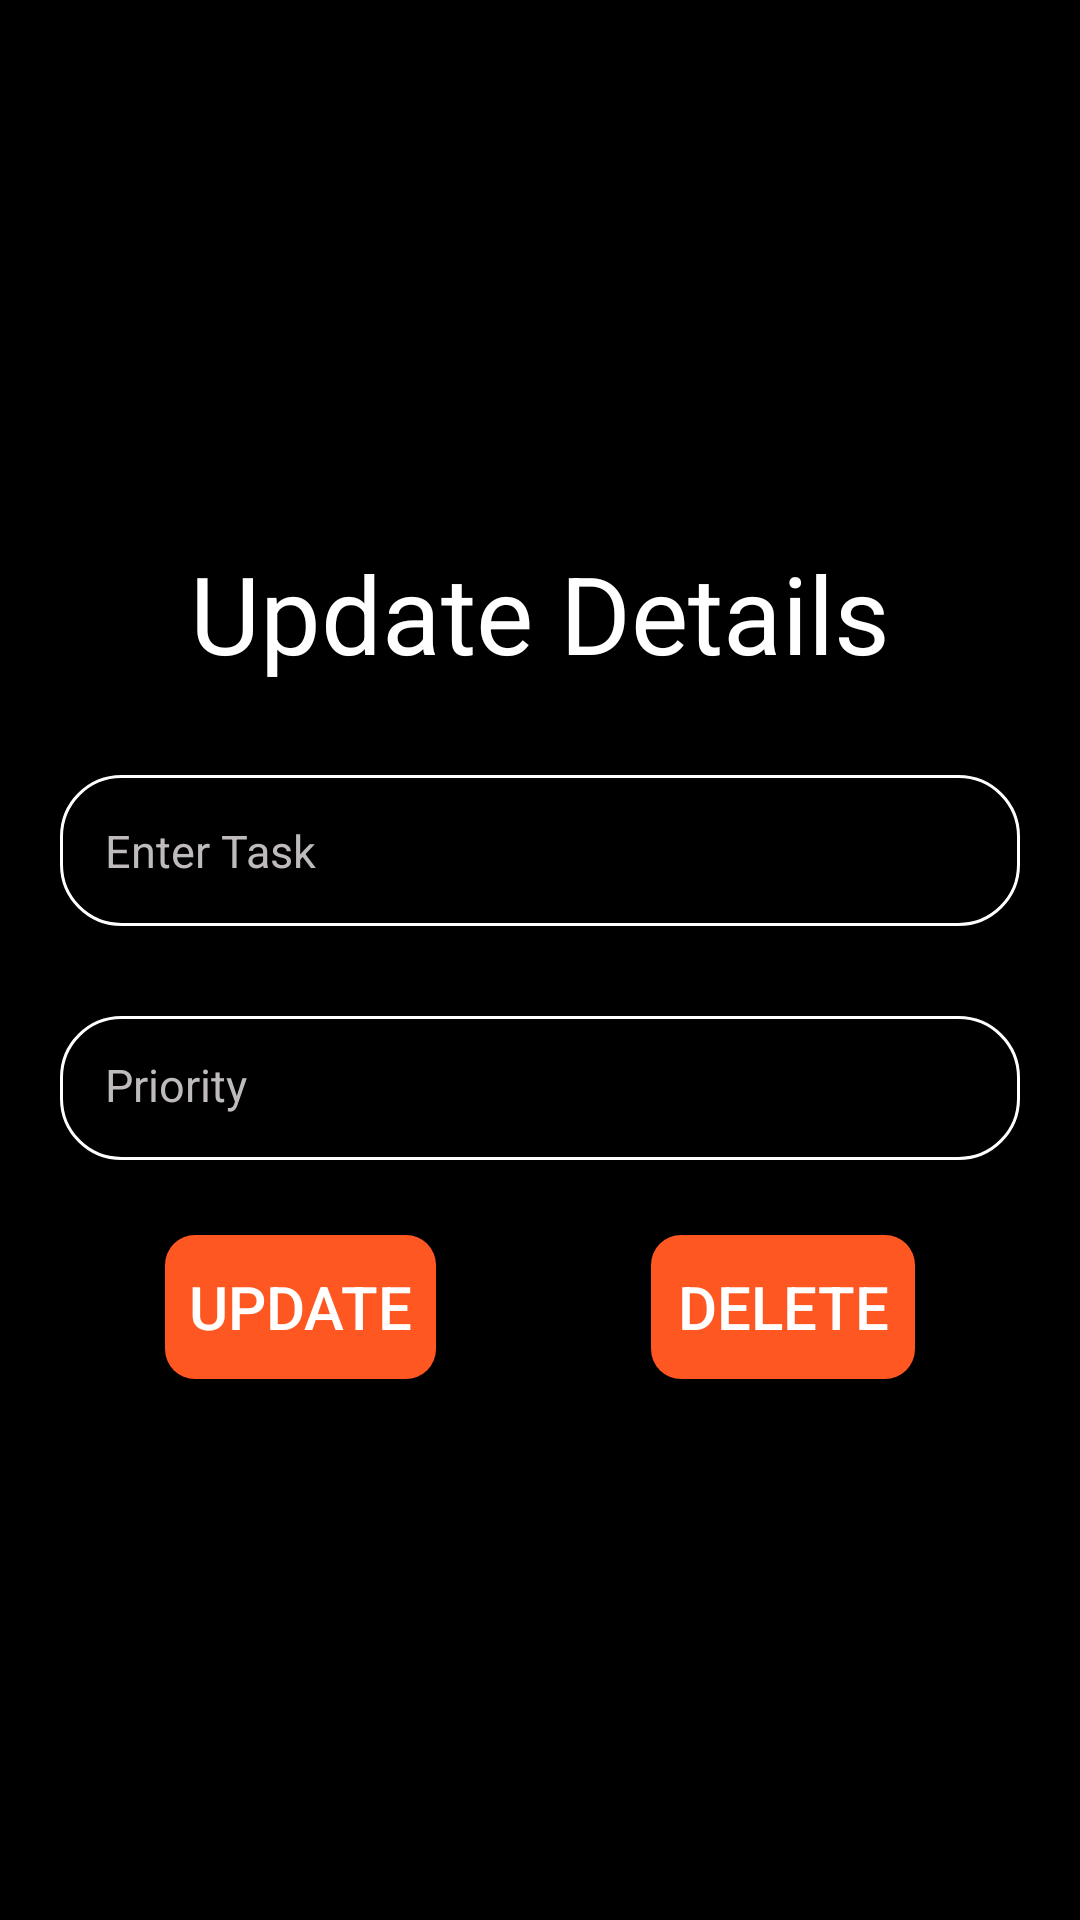

Android layout source for this screen:
<!-- AndroidManifest.xml: application theme Theme.mytheme -->
<!-- res/layout/activity_update_card.xml -->
<?xml version="1.0" encoding="utf-8"?>
<LinearLayout xmlns:android="http://schemas.android.com/apk/res/android"
    android:layout_width="match_parent"
    android:layout_height="match_parent"
    xmlns:tools="http://schemas.android.com/tools"
    android:background="@color/black"
    android:orientation="vertical"
    android:gravity="center"
    android:padding="20sp"
    tools:context=".UpdateCard">

<TextView
    android:layout_width="match_parent"
    android:layout_height="wrap_content"
    android:text="Update Details"
    android:textColor="@color/white"
    android:gravity="center"
    android:textSize="36sp"
    android:fontFamily="sans-serif"
    />

    <EditText
        android:id="@+id/create_title"
        android:layout_width="match_parent"
        android:layout_height="wrap_content"
        android:layout_marginTop="30dp"
        android:background="@drawable/custom_edittext"
        android:hint="Enter Task"
        android:textSize="15sp"
        android:padding="15sp"
        android:textColor="@color/white"
        android:textColorHint="#BFBBBB" />

    <EditText
        android:id="@+id/create_priority"
        android:layout_width="match_parent"
        android:layout_height="48dp"
        android:layout_marginTop="30dp"
        android:background="@drawable/custom_edittext"
        android:hint="Priority"
        android:textSize="15sp"
        android:padding="15dp"
        android:textColor="@color/white"
        android:textColorHint="#BFBBBB" />

<LinearLayout
    android:layout_width="250dp"
    android:layout_height="wrap_content"
    android:orientation="horizontal"
    android:layout_marginTop="25dp">

    <Button
        android:id="@+id/update_btn"
        android:layout_width="wrap_content"
        android:layout_height="wrap_content"
        android:text="Update"
        android:padding="8sp"
        android:textSize="20sp"
        android:textAlignment="center"
        android:textColor="@color/white"
        android:background="@drawable/delete_button"/>

    <View
        android:layout_width="0dp"
        android:layout_height="10dp"
        android:layout_weight="1"
        />

    <Button
        android:id="@+id/delete_btn"
        android:layout_width="wrap_content"
        android:layout_height="wrap_content"
        android:text="Delete"
        android:padding="8sp"
        android:textAlignment="center"
        android:textSize="20sp"
        android:textColor="@color/white"
        android:background="@drawable/delete_button"
        />

</LinearLayout>
</LinearLayout>
<!-- resources referenced by this layout -->
<resources>
  <color name="black">#FF000000</color>
  <color name="white">#FFFFFFFF</color>
  <!-- drawable custom_edittext (drawable) -->
  <?xml version="1.0" encoding="utf-8"?>
  <shape xmlns:android="http://schemas.android.com/apk/res/android"
      android:shape="rectangle">
  
      <solid
          android:color="@color/black"/>
  
      <stroke
          android:color="@color/white"
          android:width="1dp"/>
  
      <corners
          android:radius="20dp"/>
  
  </shape>
  <!-- drawable delete_button (drawable) -->
  <?xml version="1.0" encoding="utf-8"?>
  <ripple xmlns:android="http://schemas.android.com/apk/res/android"
      android:color="@color/black">
      <item>
          <shape android:shape="rectangle">
              <corners android:radius="10sp"/>
              <solid android:color="#FF5722" />
          </shape>
      </item>
  </ripple>
  <style name="Theme.mytheme" parent="Theme.MaterialComponents.Light.NoActionBar">
  
          <item name="colorPrimary">@color/purple_500</item>
          <item name="colorPrimaryVariant">@color/purple_700</item>
          <item name="colorOnPrimary">@color/white</item>
          <item name="colorSecondary">@color/teal_200</item>
          <item name="colorSecondaryVariant">@color/teal_700</item>
          <item name="colorOnSecondary">@color/black</item>
  
          <item name="android:statusBarColor" tools:targetApi="1">@color/black</item>
  
      </style>
  <color name="purple_500">#9C27B0</color>
  <color name="purple_700">#7B1FA2</color>
  <color name="teal_200">#80CBC4</color>
  <color name="teal_700">#00796B</color>
</resources>
